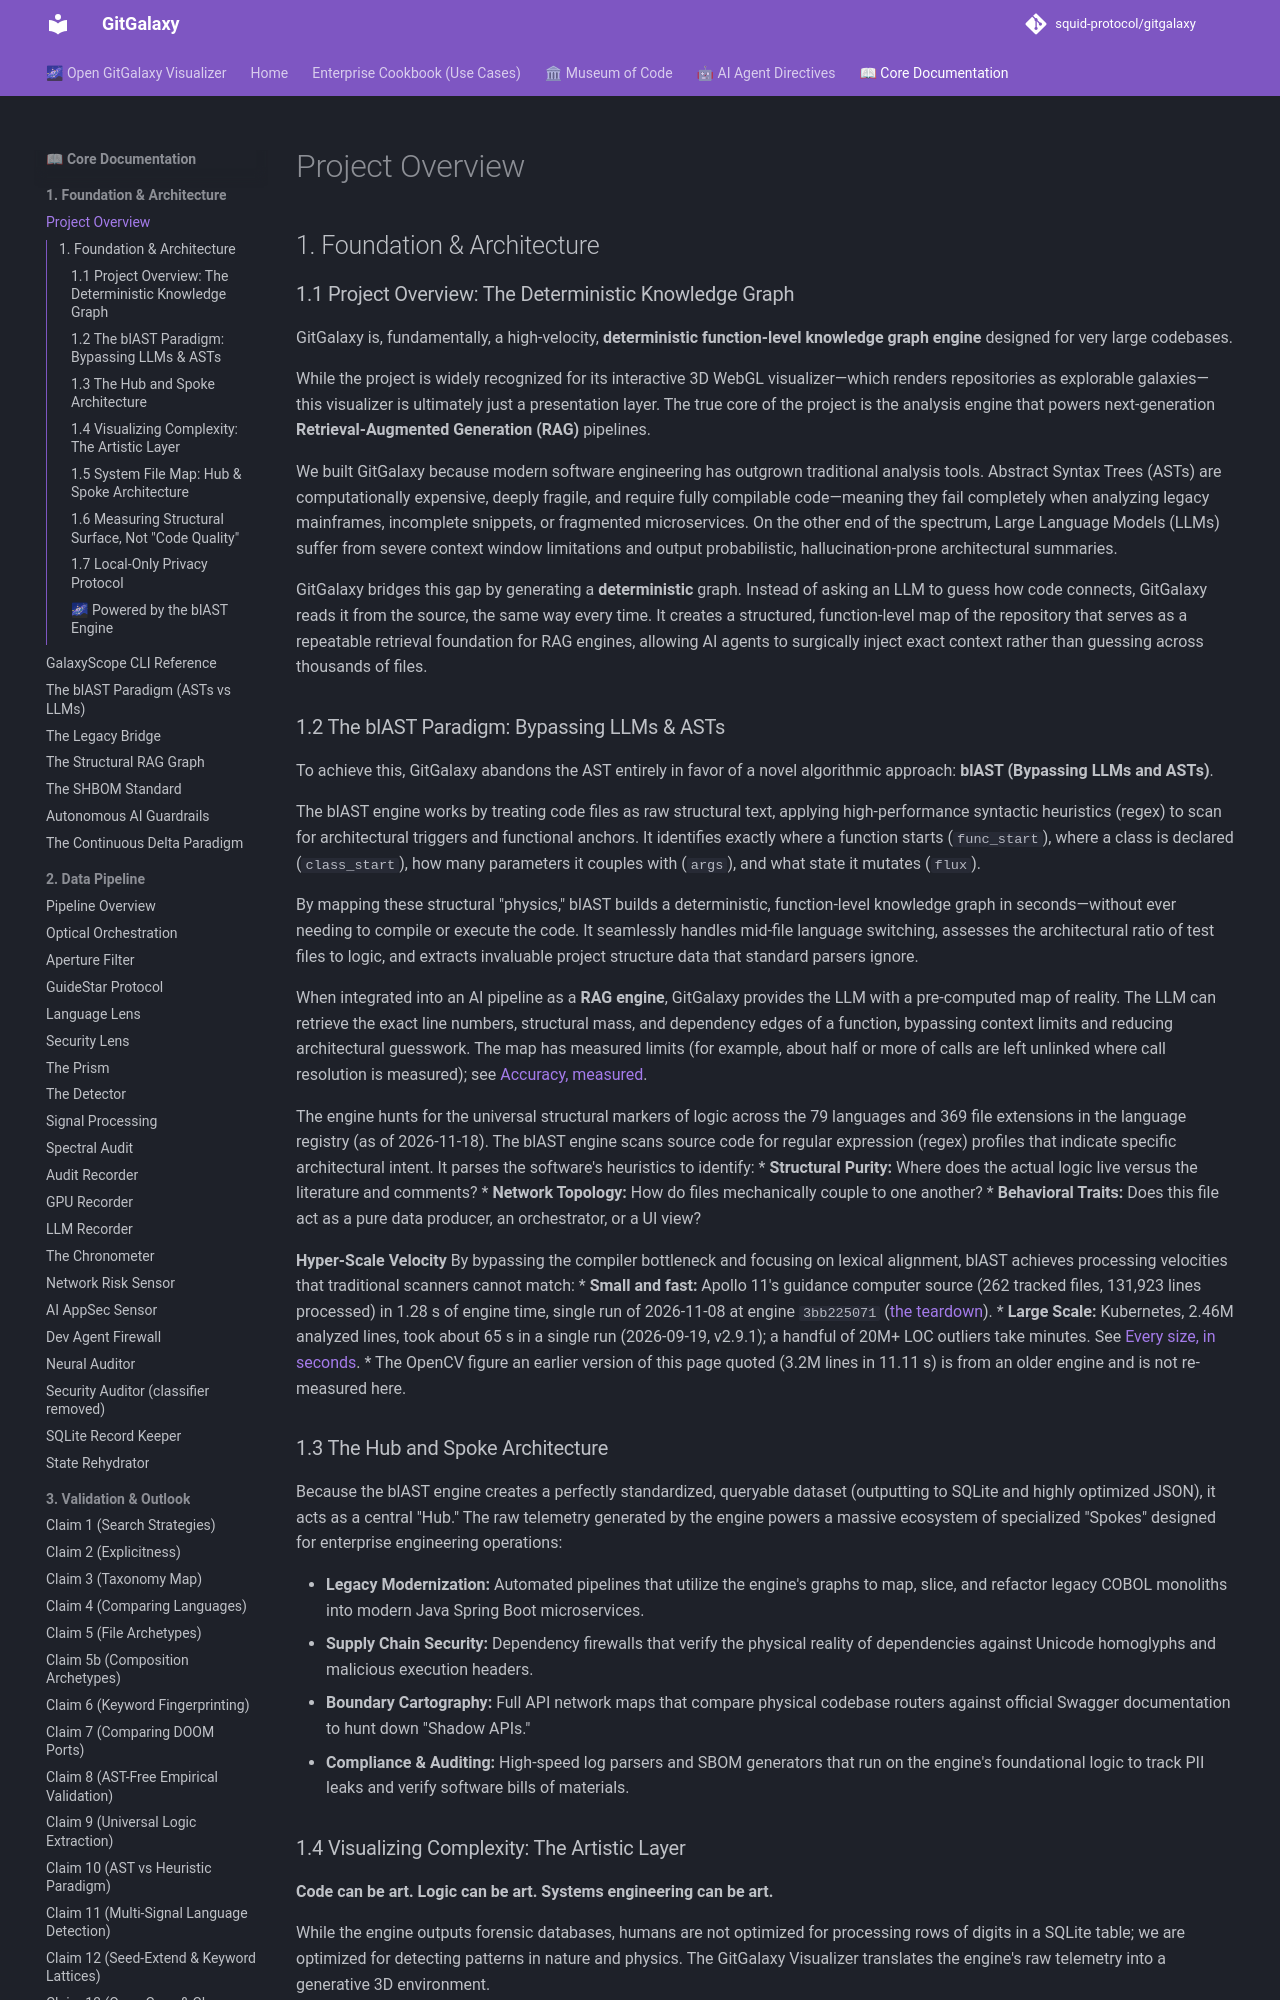

repository: squid-protocol/gitgalaxy · page: 01-01-project-overview/index.html · generator: mkdocs

---
description: "GitGalaxy is, fundamentally, a high-velocity, **deterministic function-level knowledge graph engine** designed for very large codebases."
---
## 1. Foundation & Architecture

### 1.1 Project Overview: The Deterministic Knowledge Graph

GitGalaxy is, fundamentally, a high-velocity, **deterministic function-level knowledge graph engine** designed for very large codebases. 

While the project is widely recognized for its interactive 3D WebGL visualizer—which renders repositories as explorable galaxies—this visualizer is ultimately just a presentation layer. The true core of the project is the analysis engine that powers next-generation **Retrieval-Augmented Generation (RAG)** pipelines. 

We built GitGalaxy because modern software engineering has outgrown traditional analysis tools. Abstract Syntax Trees (ASTs) are computationally expensive, deeply fragile, and require fully compilable code—meaning they fail completely when analyzing legacy mainframes, incomplete snippets, or fragmented microservices. On the other end of the spectrum, Large Language Models (LLMs) suffer from severe context window limitations and output probabilistic, hallucination-prone architectural summaries.

GitGalaxy bridges this gap by generating a **deterministic** graph. Instead of asking an LLM to guess how code connects, GitGalaxy reads it from the source, the same way every time. It creates a structured, function-level map of the repository that serves as a repeatable retrieval foundation for RAG engines, allowing AI agents to surgically inject exact context rather than guessing across thousands of files.

### 1.2 The blAST Paradigm: Bypassing LLMs & ASTs

To achieve this, GitGalaxy abandons the AST entirely in favor of a novel algorithmic approach: **blAST (Bypassing LLMs and ASTs)**. 

The blAST engine works by treating code files as raw structural text, applying high-performance syntactic heuristics (regex) to scan for architectural triggers and functional anchors. It identifies exactly where a function starts (`func_start`), where a class is declared (`class_start`), how many parameters it couples with (`args`), and what state it mutates (`flux`).

By mapping these structural "physics," blAST builds a deterministic, function-level knowledge graph in seconds—without ever needing to compile or execute the code. It seamlessly handles mid-file language switching, assesses the architectural ratio of test files to logic, and extracts invaluable project structure data that standard parsers ignore. 

When integrated into an AI pipeline as a **RAG engine**, GitGalaxy provides the LLM with a pre-computed map of reality. The LLM can retrieve the exact line numbers, structural mass, and dependency edges of a function, bypassing context limits and reducing architectural guesswork. The map has measured limits (for example, about half or more of calls are left unlinked where call resolution is measured); see [Accuracy, measured](../../README.md#accuracy-measured).

The engine hunts for the universal structural markers of logic across the 79 languages and 369 file extensions in the language registry (as of 2026-11-18). The blAST engine scans source code for regular expression (regex) profiles that indicate specific architectural intent. It parses the software's heuristics to identify:
* **Structural Purity:** Where does the actual logic live versus the literature and comments?
* **Network Topology:** How do files mechanically couple to one another?
* **Behavioral Traits:** Does this file act as a pure data producer, an orchestrator, or a UI view?

**Hyper-Scale Velocity**
By bypassing the compiler bottleneck and focusing on lexical alignment, blAST achieves processing velocities that traditional scanners cannot match:
* **Small and fast:** Apollo 11's guidance computer source (262 tracked files, 131,923 lines processed) in 1.28 s of engine time, single run of 2026-11-08 at engine `3bb225071` ([the teardown](museum-of-code/teardown-of-apollo-11.md)).
* **Large Scale:** Kubernetes, 2.46M analyzed lines, took about 65 s in a single run (2026-09-19, v2.9.1); a handful of 20M+ LOC outliers take minutes. See [Every size, in seconds](../../README.md#every-size-in-seconds).
* The OpenCV figure an earlier version of this page quoted (3.2M lines in 11.11 s) is from an older engine and is not re-measured here.
